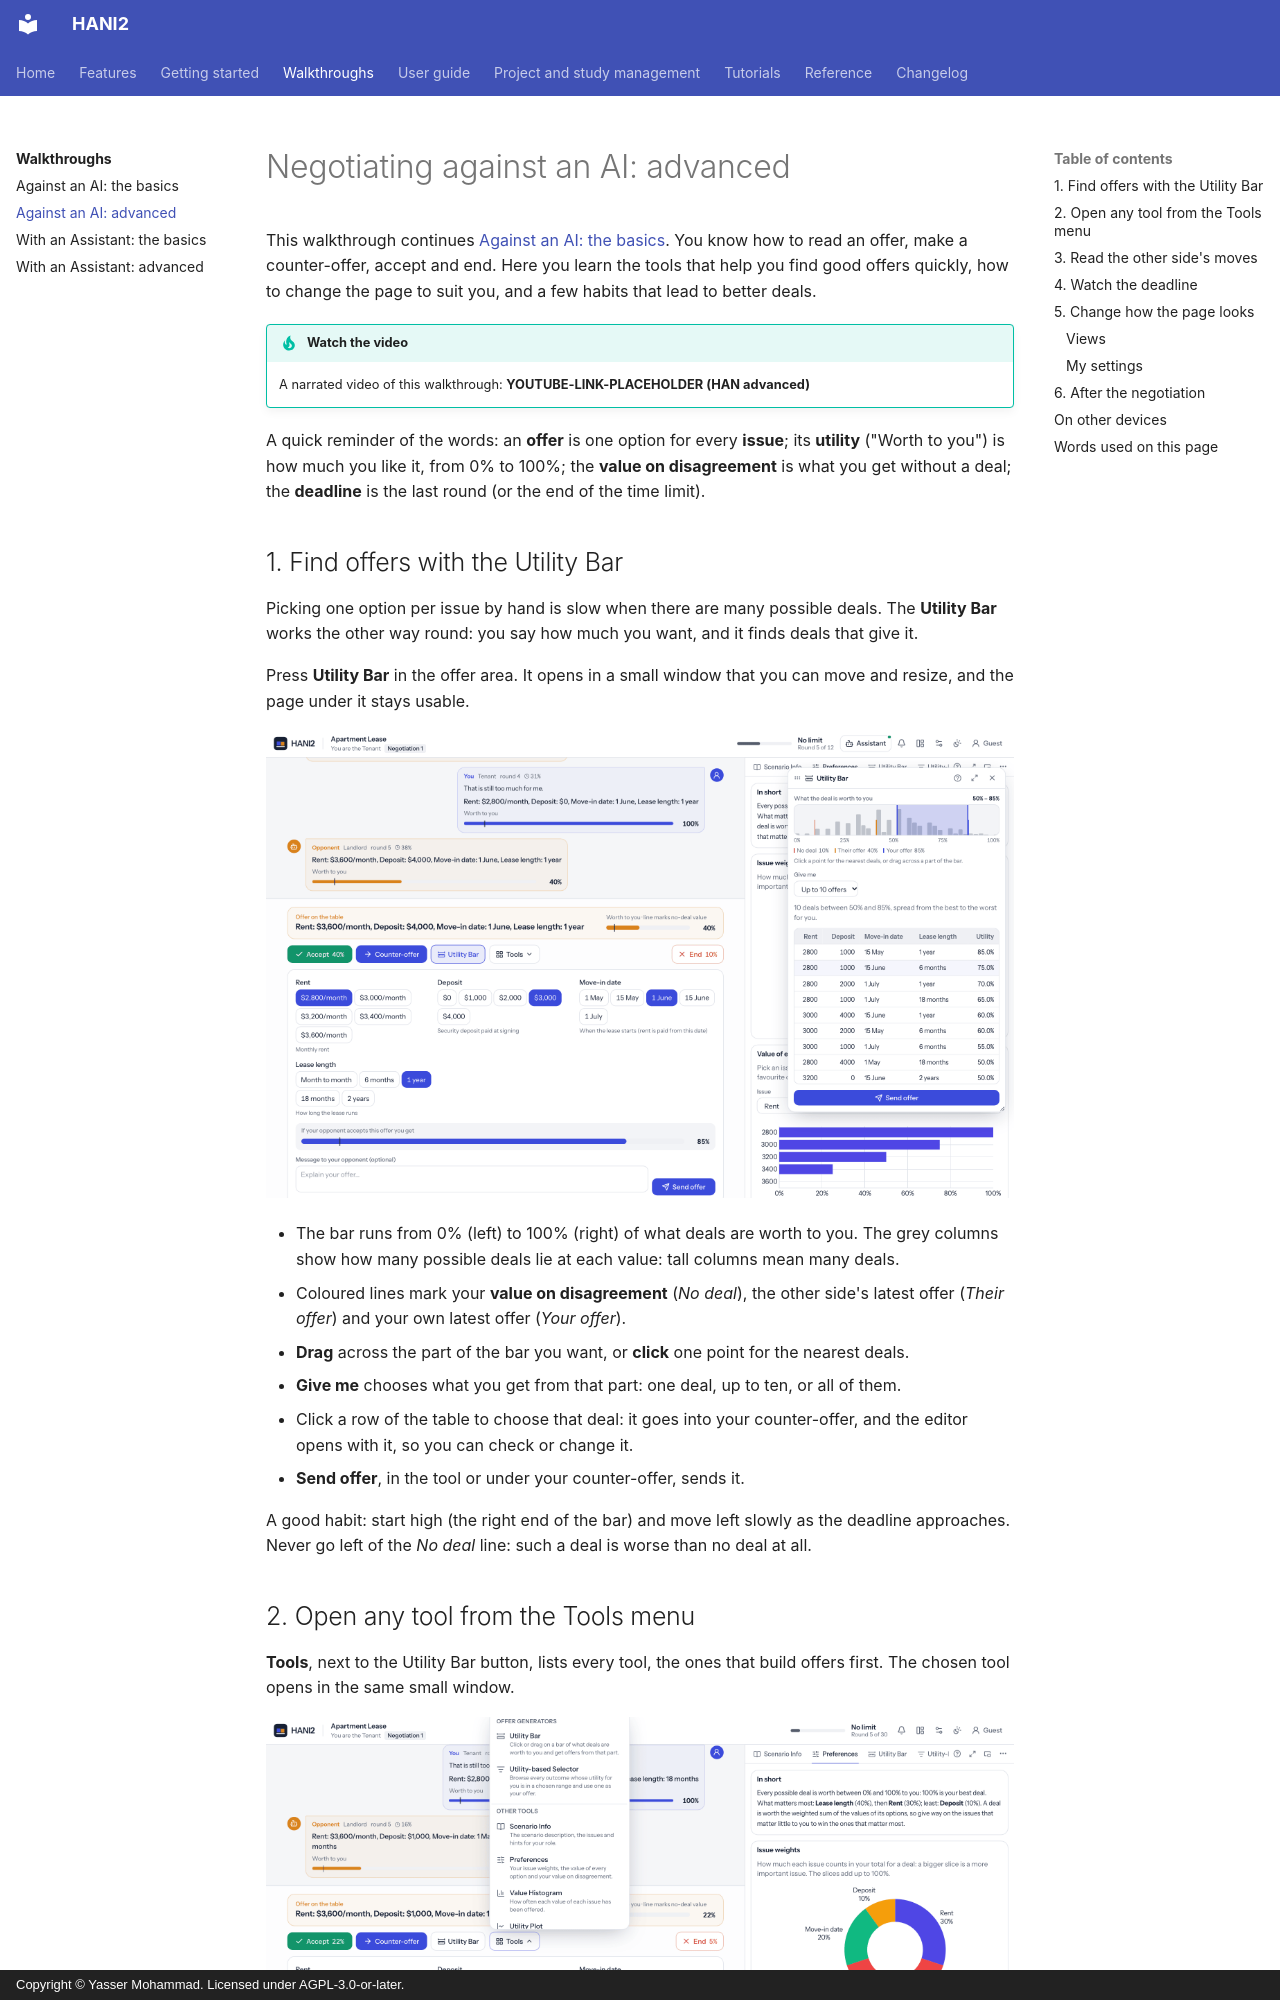

repository: autoneg/hani2 · page: walkthroughs/han-advanced/index.html · generator: mkdocs · copyright: Copyright © Yasser Mohammad. Licensed under AGPL-3.0-or-later.

# Negotiating against an AI: advanced

This walkthrough continues [Against an AI: the basics](han-basics.md). You know how to read an
offer, make a counter-offer, accept and end. Here you learn the tools that help you find good
offers quickly, how to change the page to suit you, and a few habits that lead to better deals.

!!! tip "Watch the video"
    A narrated video of this walkthrough: **YOUTUBE-LINK-PLACEHOLDER (HAN advanced)**

A quick reminder of the words: an **offer** is one option for every **issue**; its **utility**
("Worth to you") is how much you like it, from 0% to 100%; the **value on disagreement** is what
you get without a deal; the **deadline** is the last round (or the end of the time limit).
